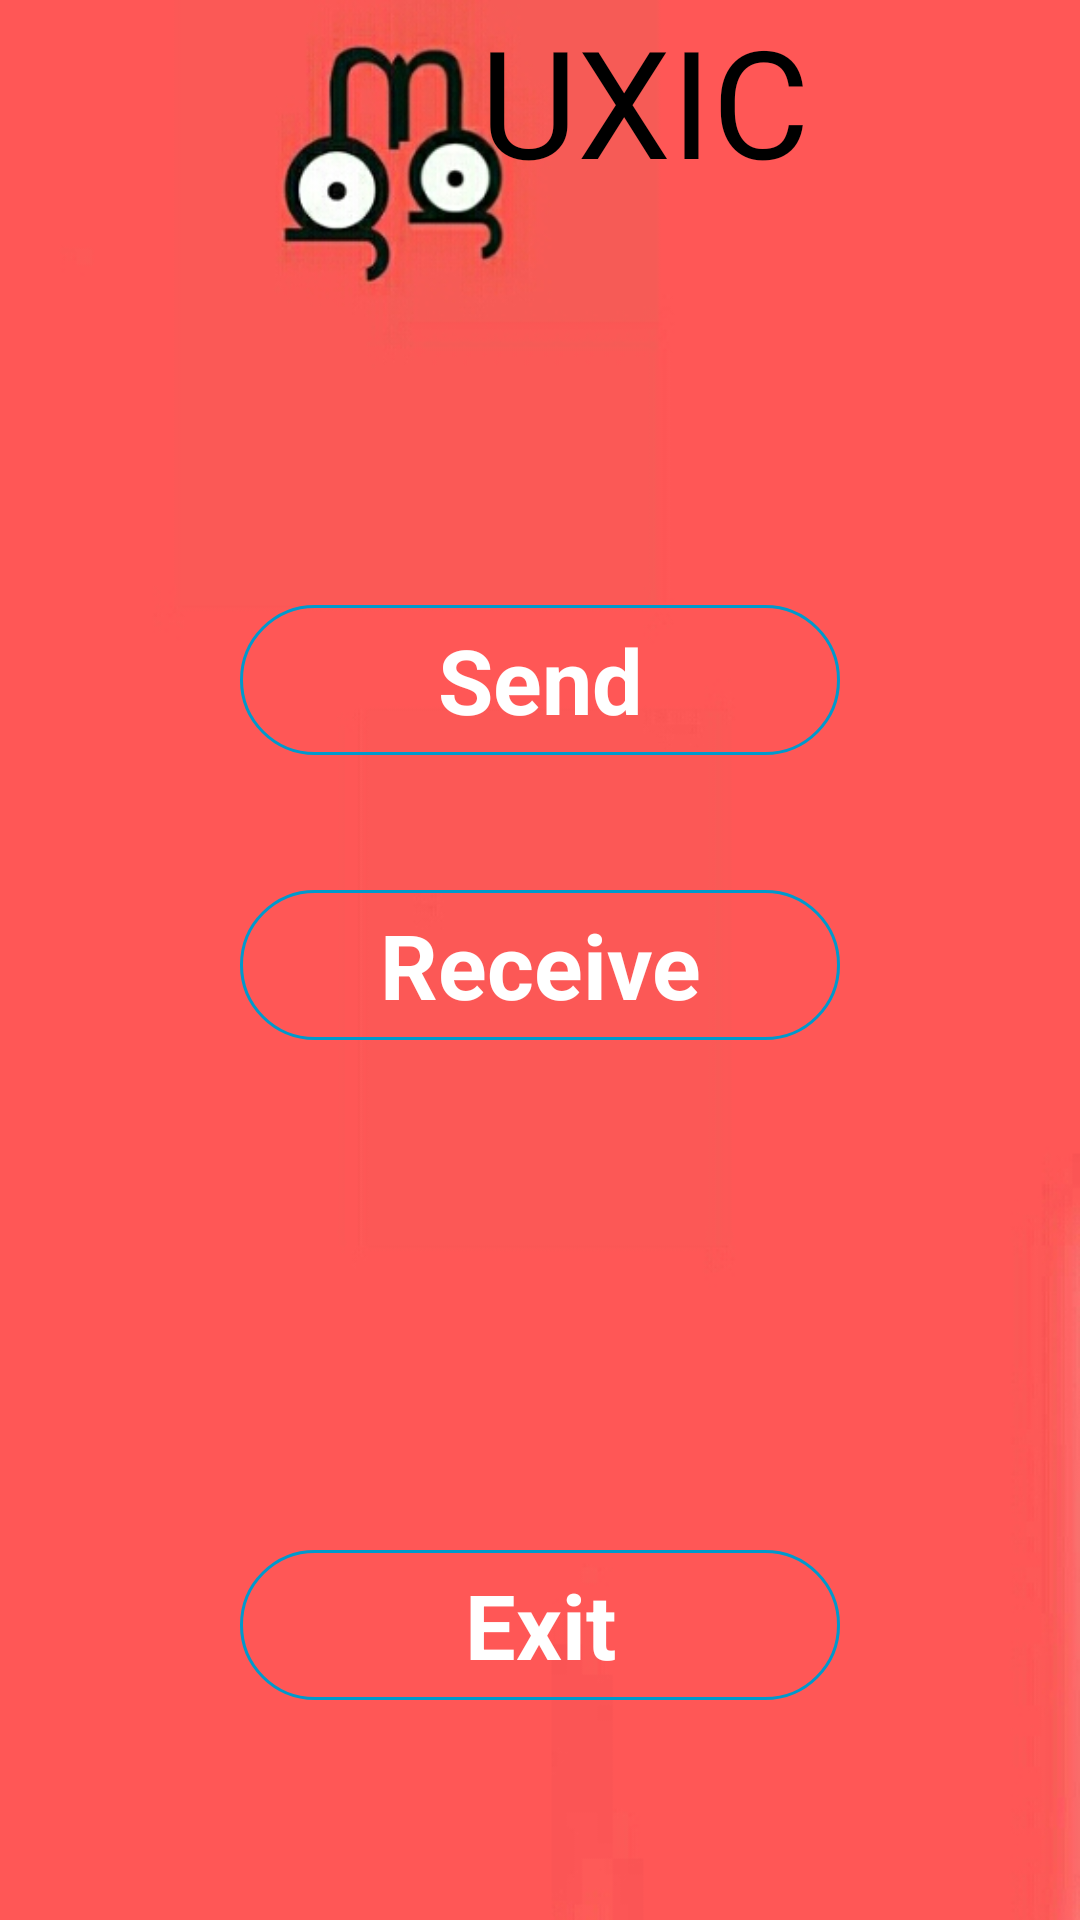

Android layout source for this screen:
<!-- AndroidManifest.xml: application theme AppTheme -->
<!-- res/layout/activity_choice.xml -->
<?xml version="1.0" encoding="utf-8"?>
<LinearLayout xmlns:android="http://schemas.android.com/apk/res/android"
    xmlns:tools="http://schemas.android.com/tools"
    android:layout_width="match_parent"
    android:layout_height="match_parent"
    android:orientation="vertical"
    android:paddingLeft="16dp"
    android:paddingBottom="16dp"
    android:paddingRight="16dp"

    android:background="@drawable/pa"
    tools:context=".choice" >

    <TextView
        android:layout_width="wrap_content"
        android:layout_height="wrap_content"
        android:text="UXIC"
        android:textColor="#000000"
        android:layout_marginTop="0dp"
        android:layout_marginLeft="35dp"
        android:textSize="50dp"
        android:id="@+id/mux"
        android:layout_gravity="center_horizontal|center_vertical"/>


    <TextView
        android:layout_width="200dp"
        android:layout_height="50dp"
        android:layout_gravity="center_horizontal"
        android:id="@+id/send"
        android:text="Send"
        android:textAlignment="center"
        android:gravity="center"
        android:clickable="true"
        android:textColor="@color/button_color"
        android:textSize="30dp"
        android:textStyle="bold"
        android:layout_marginTop="135dp"
        android:background="@drawable/bb"/>

    <TextView
        android:layout_width="200dp"
        android:layout_height="50dp"
        android:layout_gravity="center_horizontal"
        android:id="@+id/recieve"
        android:text="Receive"
        android:textAlignment="center"
        android:gravity="center"
        android:clickable="true"
        android:textSize="30dp"
        android:textStyle="bold"
        android:textColor="@color/button_color"
        android:layout_marginTop="45dp"
        android:background="@drawable/bb"/>

    <TextView
        android:layout_width="200dp"
        android:layout_height="50dp"
        android:layout_gravity="center_horizontal"
        android:id="@+id/ex"
        android:text="Exit"
        android:textAlignment="center"
        android:gravity="center"
        android:clickable="true"
        android:textSize="30dp"
        android:textStyle="bold"
        android:textColor="@color/button_color"
        android:layout_marginTop="170dp"
        android:background="@drawable/bb"/>


</LinearLayout>
<!-- resources referenced by this layout -->
<resources>
  <!-- drawable bb (drawable) -->
  <?xml version="1.0" encoding="utf-8"?>
  <shape xmlns:android="http://schemas.android.com/apk/res/android"
      android:shape="rectangle">
      <stroke
          android:width="1dp"
          android:color="@android:color/holo_blue_dark"/>
      <corners android:radius="50dp"/>
  
  </shape>
  <!-- drawable pa: jpg bitmap (drawable, 36971 bytes) -->
  <style name="AppTheme" parent="Theme.AppCompat.Light.NoActionBar">
          
          <item name="colorPrimary">@color/colorPrimary</item>
          <item name="colorPrimaryDark">#000000</item>
          <item name="colorAccent">@color/colorAccent</item>
          <item name="windowActionBar">false</item>
          <item name="windowNoTitle">true</item>
      </style>
  <color name="colorPrimary">#3F51B5</color>
  <color name="colorAccent">#FF4081</color>
</resources>
